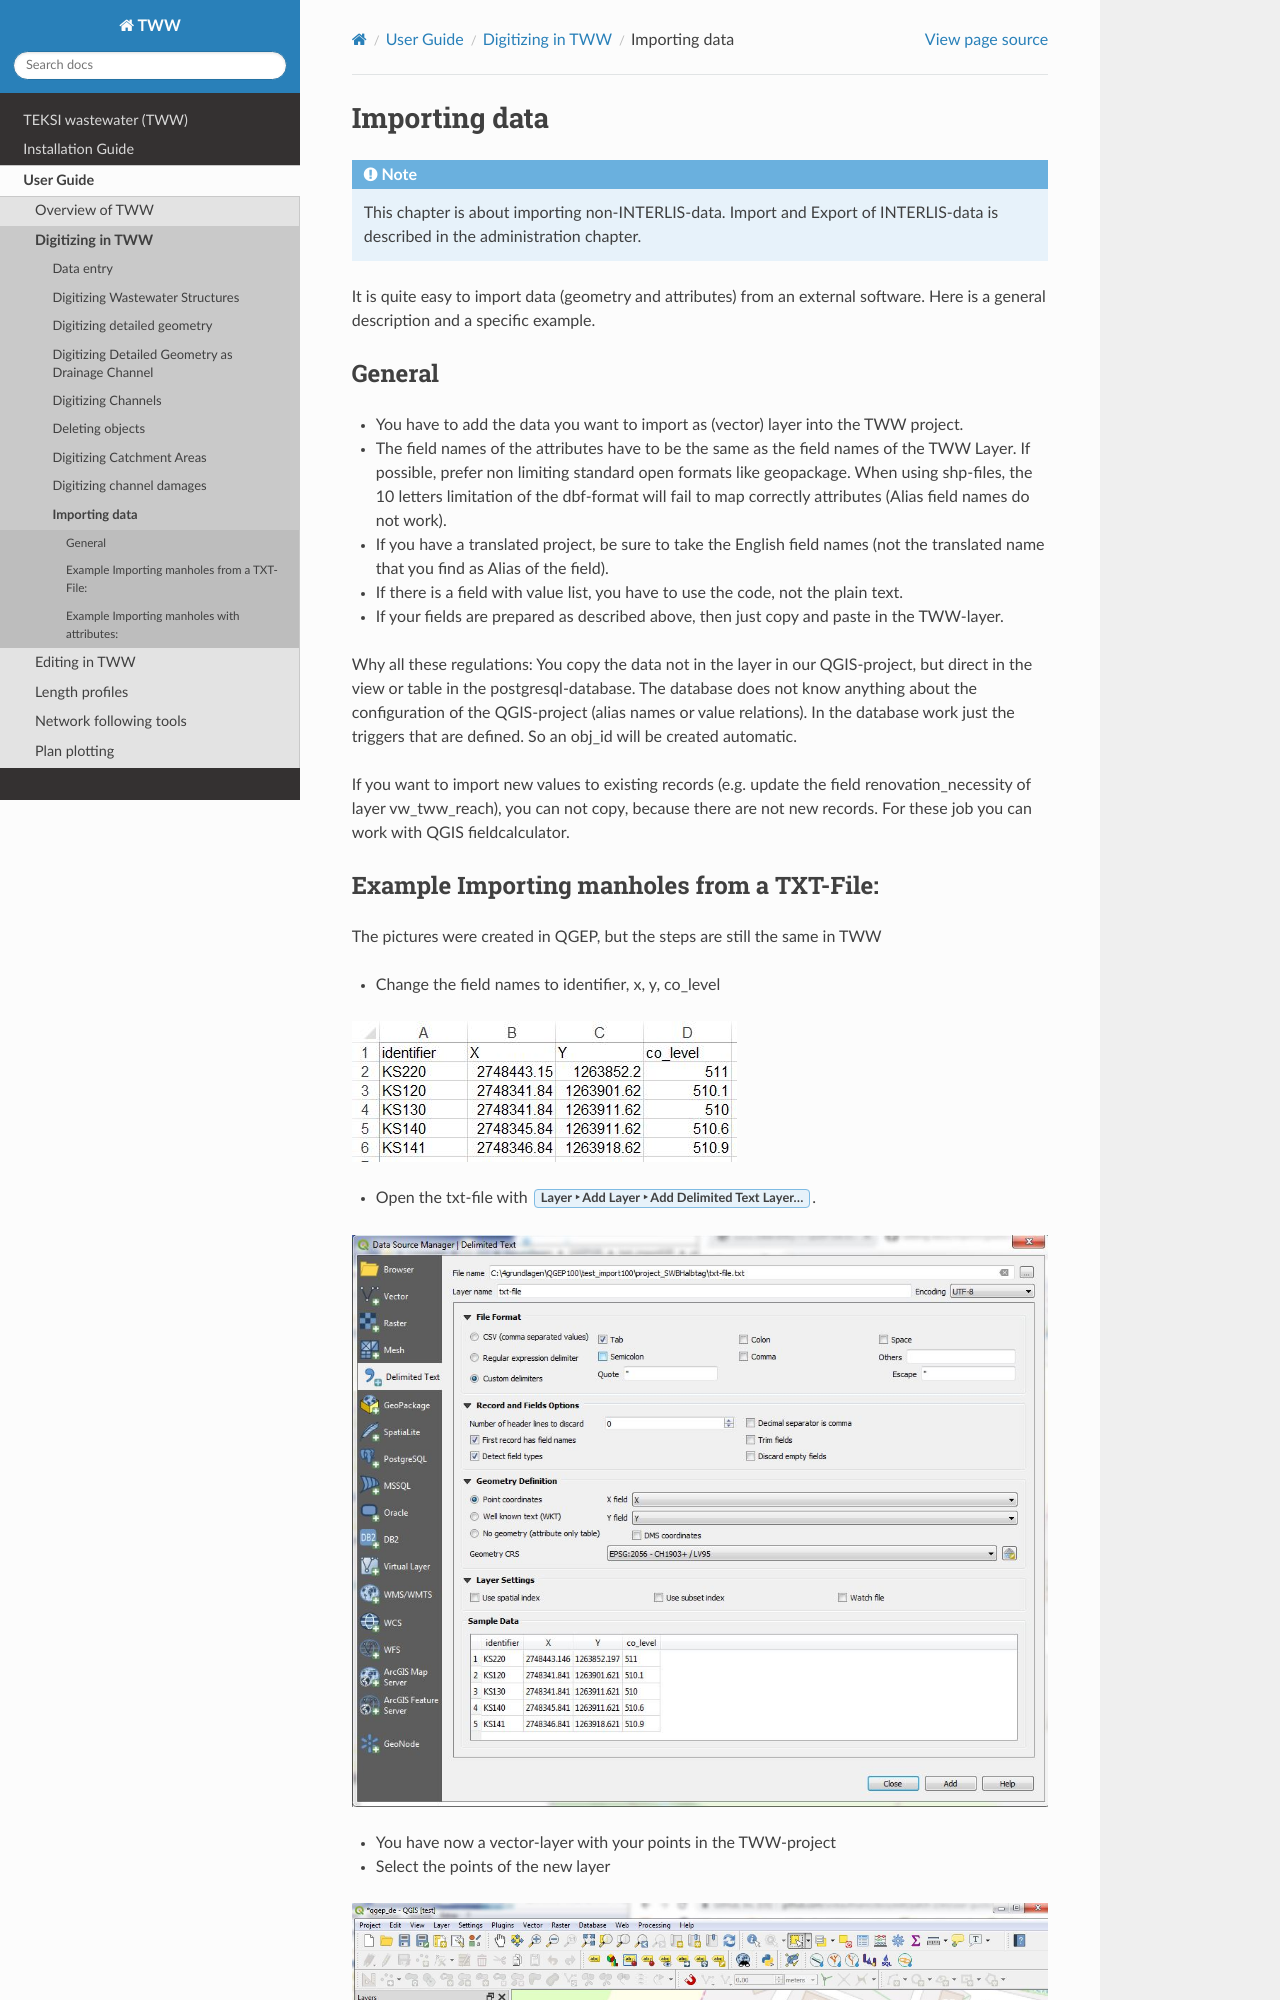

repository: teksi/wastewater · page: latest/en/user-guide/digitizing/importingdata.html · generator: sphinx

Importing data
==============

.. note:: This chapter is about importing non-INTERLIS-data. Import and Export of INTERLIS-data is described in the administration chapter.


It is quite easy to import data (geometry and attributes) from an external software.
Here is a general description and a specific example.

General
-------

* You have to add the data you want to import as (vector) layer into the TWW project.
* The field names of the attributes have to be the same as the field names of the TWW Layer.
  If possible, prefer non limiting standard open formats like geopackage. When using shp-files, the 10 letters limitation of the dbf-format will fail to map correctly attributes (Alias field names do not work).
* If you have a translated project, be sure to take the English field names (not the translated name that you find as Alias of the field).
* If there is a field with value list, you have to use the code, not the plain text.
* If your fields are prepared as described above, then just copy and paste in the TWW-layer.

Why all these regulations: You copy the data not in the layer in our QGIS-project, but direct in the view or table in the postgresql-database. The database does not know anything about the configuration of the QGIS-project (alias names or value relations). In the database work just the triggers that are defined. So an obj_id will be created automatic.

If you want to import new values to existing records (e.g. update the field renovation_necessity of layer vw_tww_reach), you can not copy, because there are not new records. For these job you can work with QGIS fieldcalculator.
